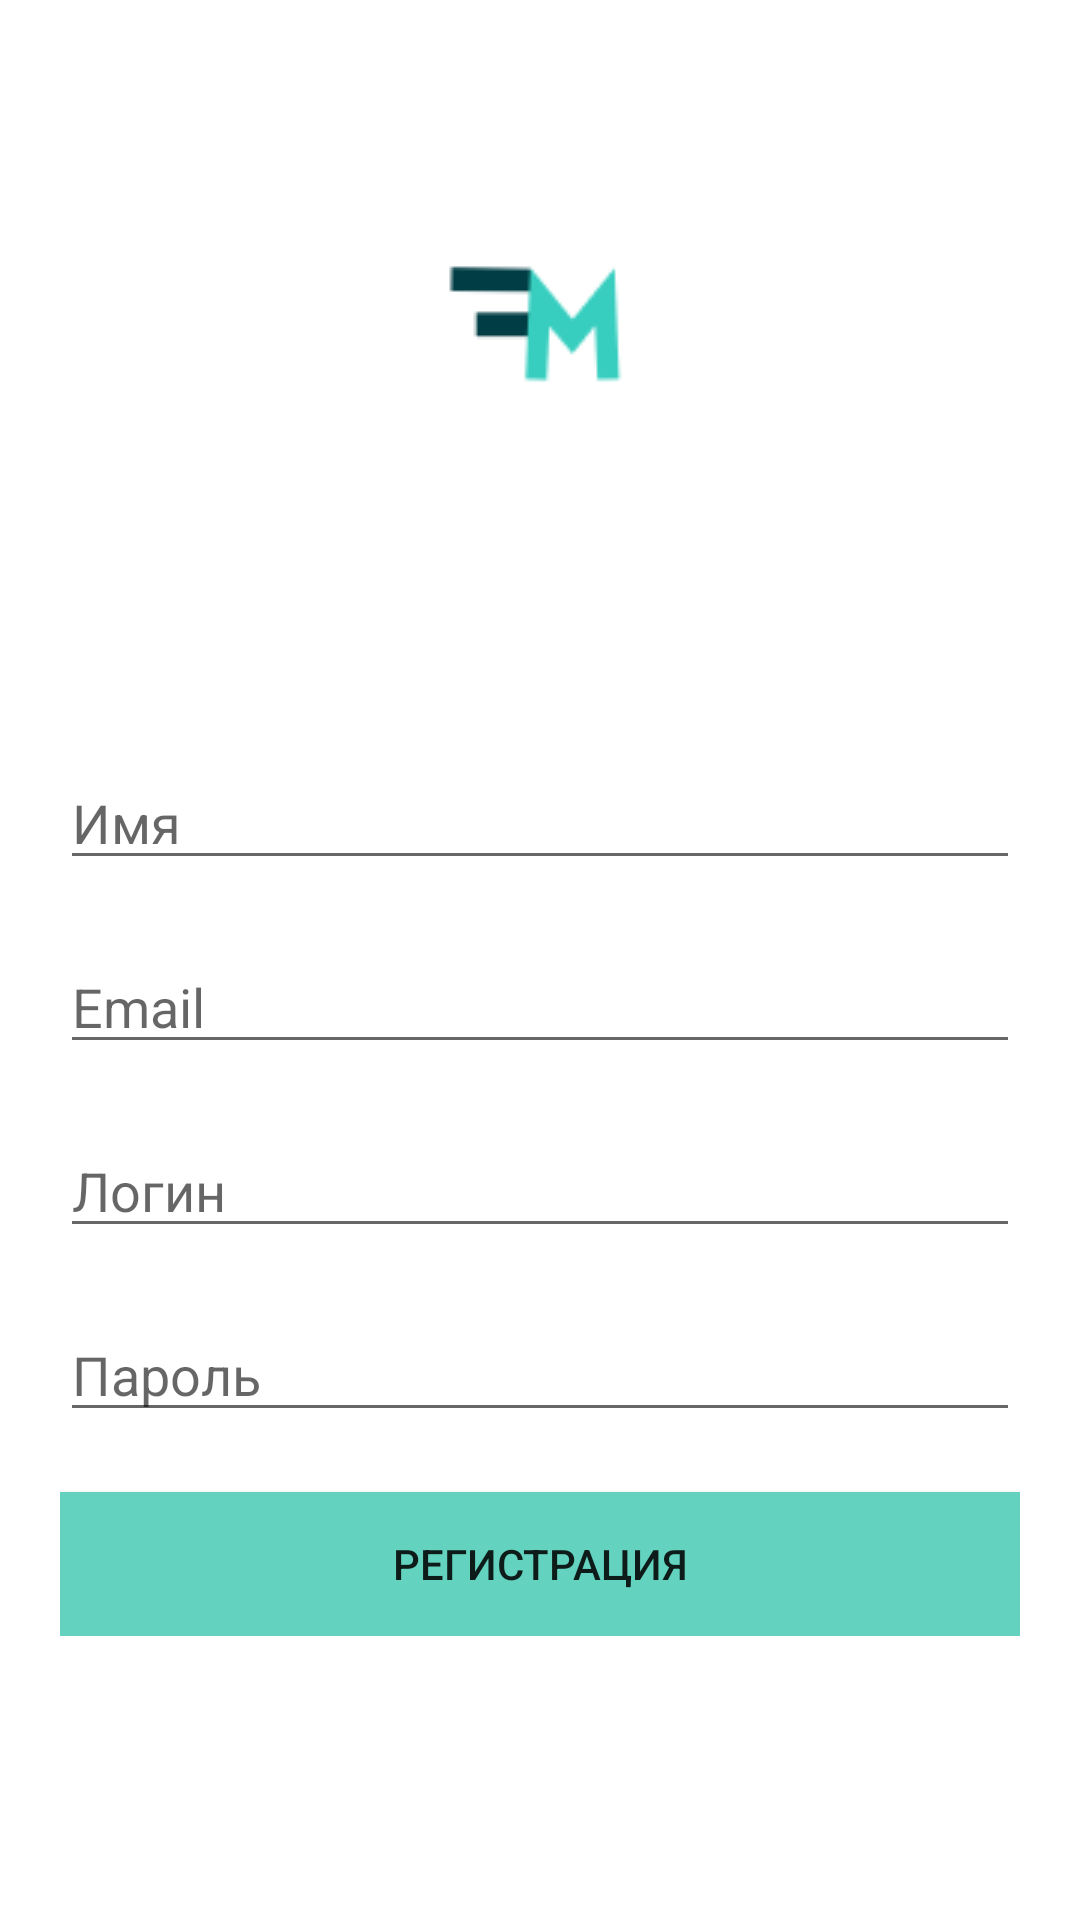

Android layout source for this screen:
<!-- AndroidManifest.xml: application theme Theme.MyApplication -->
<!-- res/layout/activity_register.xml -->
<?xml version="1.0" encoding="utf-8"?>
<LinearLayout xmlns:android="http://schemas.android.com/apk/res/android"
    xmlns:app="http://schemas.android.com/apk/res-auto"
    xmlns:tools="http://schemas.android.com/tools"
    android:layout_width="match_parent"
    android:layout_height="match_parent"
    tools:context=".Register"
    android:padding="20dp"
    android:orientation="vertical"
    >

    <ScrollView
        android:layout_width="fill_parent"
        android:layout_height="fill_parent">

        <LinearLayout
            android:layout_width="fill_parent"
            android:layout_height="wrap_content"
            android:orientation="vertical">

            <ImageView
                android:layout_width="wrap_content"
                android:layout_height="wrap_content"
                android:layout_marginTop="56dp"
                android:layout_marginBottom="112dp"
                android:layout_gravity="center"
                android:src="@drawable/start__logotype_64px"
                />

            <EditText
                android:layout_width="match_parent"
                android:layout_height="wrap_content"
                android:hint="@string/Имя"
                android:id="@+id/Name"
                android:layout_marginBottom="20dp"
                />

            <EditText
                android:layout_width="match_parent"
                android:layout_height="wrap_content"
                android:hint="@string/email"
                android:id="@+id/Email"
                android:layout_marginBottom="20dp"
                />


            <EditText
                android:layout_width="match_parent"
                android:layout_height="wrap_content"
                android:hint="@string/prompt_email"
                android:id="@+id/Username"
                android:layout_marginBottom="20dp"
                />

            <EditText
                android:layout_width="match_parent"
                android:layout_height="wrap_content"
                android:id="@+id/Password"
                android:hint="@string/prompt_password"
                android:inputType="textPassword"
                android:layout_marginBottom="20dp"
                />

            <Button
                android:layout_width="match_parent"
                android:layout_height="wrap_content"
                android:id="@+id/registerButton"
                android:text="@string/Register"
                android:background="#63D3C0"
                />
        </LinearLayout>
    </ScrollView>

</LinearLayout>
<!-- resources referenced by this layout -->
<resources>
  <!-- drawable start__logotype_64px: png bitmap (drawable, 1570 bytes) -->
  <string name="Register">Регистрация</string>
  <string name="email">Email</string>
  <string name="prompt_email">Логин</string>
  <string name="prompt_password">Пароль</string>
  <style name="Theme.MyApplication" parent="Theme.MaterialComponents.DayNight.DarkActionBar">
          
          <item name="colorPrimary">@color/teal_700</item>
          <item name="colorPrimaryVariant">@color/teal_700</item>
          <item name="colorOnPrimary">@color/white</item>
          
          <item name="colorSecondary">@color/teal_200</item>
          <item name="colorSecondaryVariant">@color/teal_700</item>
          <item name="colorOnSecondary">@color/white</item>
          
          <item name="android:statusBarColor" tools:targetApi="l">@color/teal_700</item>
          
      </style>
  <color name="teal_700">#FF018786</color>
  <color name="white">#FFFFFFFF</color>
  <color name="teal_200">#FF03DAC5</color>
</resources>
